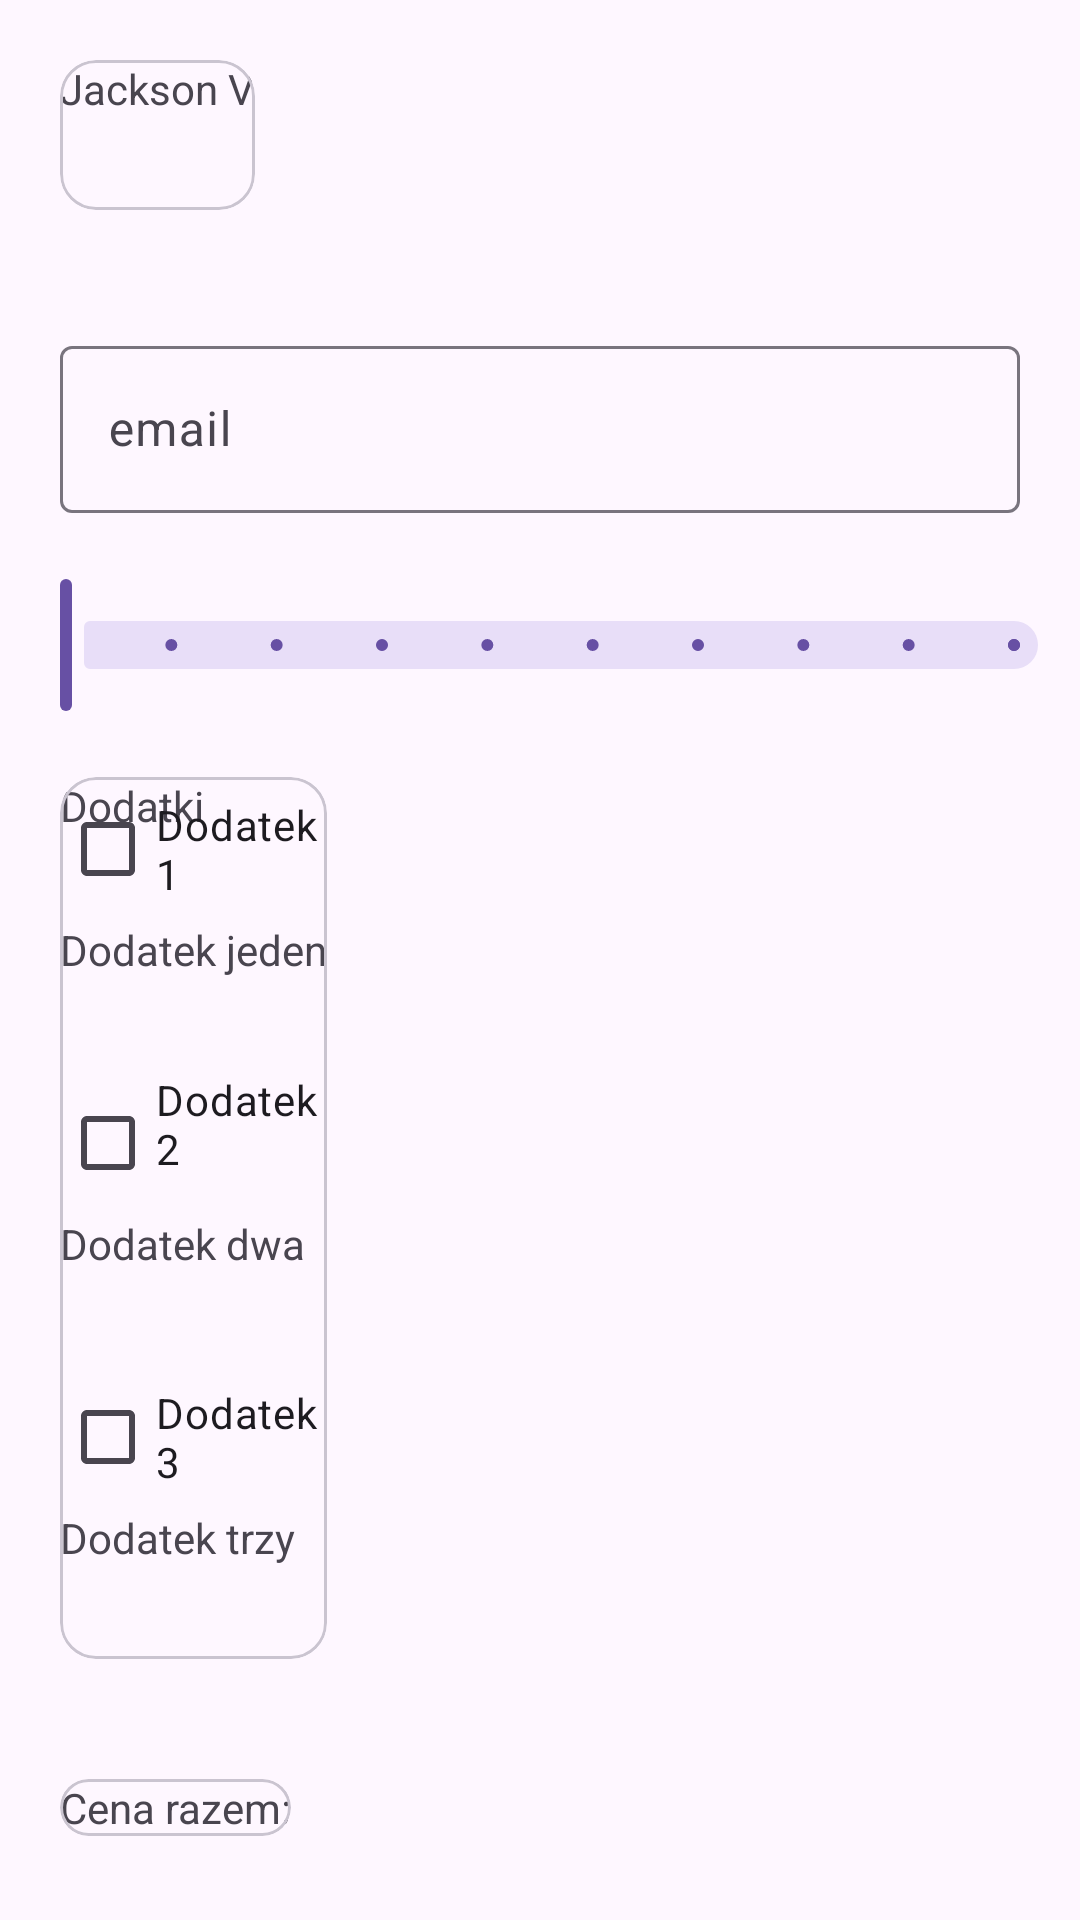

The Android layout XML behind this screen, and the referenced resources:
<!-- AndroidManifest.xml: application theme Theme.Projectyes -->
<!-- res/layout/order.xml -->
<?xml version="1.0" encoding="utf-8"?>
<LinearLayout xmlns:android="http://schemas.android.com/apk/res/android"
    android:layout_width="match_parent"
    android:layout_height="match_parent"
    android:orientation="vertical">

    <com.google.android.material.card.MaterialCardView
        android:layout_width="wrap_content"
        android:layout_height="wrap_content"
        android:layout_margin="20dp">

        <LinearLayout
            android:layout_width="wrap_content"
            android:layout_height="wrap_content"
            android:orientation="horizontal">
            <TextView
                android:layout_width="wrap_content"
                android:layout_height="wrap_content"
                android:text="Jackson V"/>
            <ImageView
                android:layout_width="wrap_content"
                android:layout_height="50dp"
                android:src="@drawable/guitar"
                />
        </LinearLayout>
        
    </com.google.android.material.card.MaterialCardView>

    <com.google.android.material.textfield.TextInputLayout
        android:id="@+id/textField"
        android:layout_width="match_parent"
        android:layout_height="wrap_content"
        android:layout_margin="20dp"
        android:hint="@string/label">

        <com.google.android.material.textfield.TextInputEditText
            android:layout_width="match_parent"
            android:layout_height="wrap_content"
            android:id="@+id/email"
            />

    </com.google.android.material.textfield.TextInputLayout>

    <com.google.android.material.slider.Slider
        android:id="@+id/slider"
        android:layout_width="wrap_content"
        android:layout_height="wrap_content"
        android:valueFrom="1"
        android:stepSize="1"
        android:valueTo="10"/>

    <com.google.android.material.card.MaterialCardView
        android:layout_width="wrap_content"
        android:layout_height="wrap_content"
        android:layout_margin="20dp">

        <TextView
            android:layout_width="wrap_content"
            android:layout_height="wrap_content"
            android:text="Dodatki" />
        <LinearLayout
            android:layout_width="wrap_content"
            android:layout_height="wrap_content"
            android:orientation="vertical">
            <CheckBox
                android:id="@+id/checkbox1"
                android:layout_width="match_parent"
                android:layout_height="wrap_content"
                android:text="@string/labelcheckbox"/>
            <LinearLayout
                android:layout_width="wrap_content"
                android:layout_height="wrap_content"
                android:orientation="horizontal">
                <TextView
                    android:layout_width="wrap_content"
                    android:layout_height="wrap_content"
                    android:text="Dodatek jeden"/>
                <ImageView
                    android:layout_width="wrap_content"
                    android:layout_height="50dp"
                    android:src="@drawable/guitar"
                    />
            </LinearLayout>

            <CheckBox
                android:id="@+id/checkbox2"
                android:layout_width="match_parent"
                android:layout_height="wrap_content"
                android:text="@string/labelcheckbox2"/>
            <LinearLayout
                android:layout_width="wrap_content"
                android:layout_height="wrap_content"
                android:orientation="horizontal">
                <TextView
                    android:layout_width="wrap_content"
                    android:layout_height="wrap_content"
                    android:text="Dodatek dwa"/>
                <ImageView
                    android:layout_width="wrap_content"
                    android:layout_height="50dp"
                    android:src="@drawable/guitar"
                    />
            </LinearLayout>

            <CheckBox
                android:id="@+id/checkbox3"
                android:layout_width="match_parent"
                android:layout_height="wrap_content"
                android:text="@string/labelcheckbox3"/>
            <LinearLayout
                android:layout_width="wrap_content"
                android:layout_height="wrap_content"
                android:orientation="horizontal">
                <TextView
                    android:layout_width="wrap_content"
                    android:layout_height="wrap_content"
                    android:text="Dodatek trzy"/>
                <ImageView
                    android:layout_width="wrap_content"
                    android:layout_height="50dp"
                    android:src="@drawable/guitar"
                    />
            </LinearLayout>

        </LinearLayout>
    </com.google.android.material.card.MaterialCardView>

    <com.google.android.material.card.MaterialCardView
        android:layout_width="wrap_content"
        android:layout_height="wrap_content"
        android:layout_margin="20dp">

        <LinearLayout
            android:layout_width="wrap_content"
            android:layout_height="wrap_content"
            android:orientation="horizontal">
            <TextView
                android:layout_width="wrap_content"
                android:layout_height="wrap_content"
                android:text="Cena razem:"/>
            <TextView
                android:id="@+id/textviewprice"
                android:layout_width="wrap_content"
                android:layout_height="wrap_content"/>
        </LinearLayout>

    </com.google.android.material.card.MaterialCardView>

    <Button
        android:layout_margin="20dp"
        style="@style/Widget.Material3.Button.ElevatedButton"
        android:id="@+id/elevatedButton"
        android:layout_width="wrap_content"
        android:layout_height="wrap_content"
        android:text="Elevated button"
        />

</LinearLayout>
<!-- resources referenced by this layout -->
<resources>
  <string name="label">email</string>
  <string name="labelcheckbox">Dodatek 1</string>
  <string name="labelcheckbox2">Dodatek 2\n</string>
  <string name="labelcheckbox3">Dodatek 3</string>
  <style name="Theme.Projectyes" parent="Base.Theme.Projectyes" />
  <style name="Base.Theme.Projectyes" parent="Theme.Material3.DayNight.NoActionBar">
          
          
      </style>
</resources>
